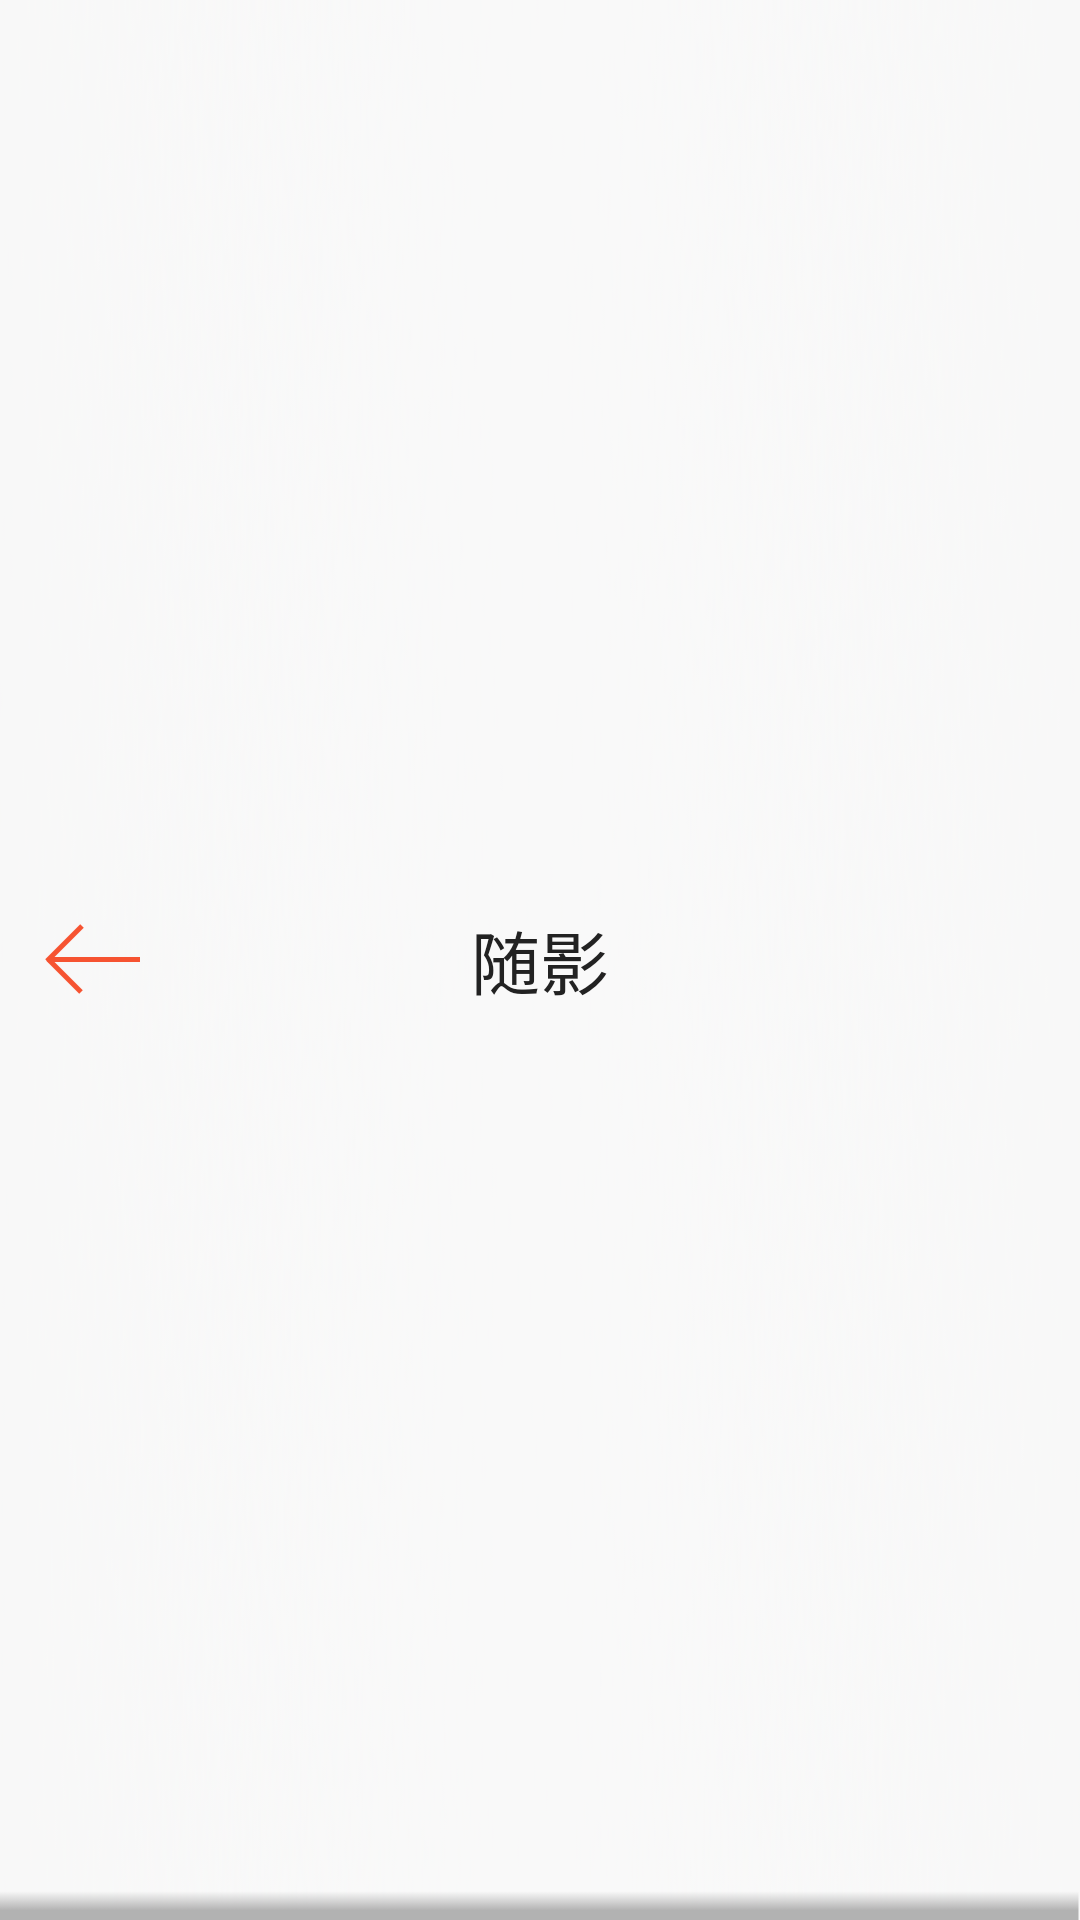

Reconstruct the res/layout file that produces this screen, plus the resources it refers to.
<!-- AndroidManifest.xml: application theme AppTheme -->
<!-- res/layout/navbar.xml -->
<?xml version="1.0" encoding="utf-8"?>

<FrameLayout android:id="@id/nav_bar" android:background="@drawable/nav_bar_bg" android:layout_width="fill_parent" android:layout_height="@dimen/nav_bar_height"
  xmlns:android="http://schemas.android.com/apk/res/android">
    <Button android:layout_gravity="left|center" android:id="@id/left_btn" android:background="@drawable/titlebar_back_selector" android:layout_width="@dimen/nav_bar_height" android:layout_height="@dimen/nav_bar_height" />
    <TextView android:textSize="@dimen/nav_bar_title_textsize" android:textColor="@color/nav_title_color" android:gravity="center" android:layout_gravity="center" android:id="@id/title_text_view" android:padding="7.0dip" android:layout_width="@dimen/nav_bar_title_width" android:layout_height="wrap_content" android:layout_marginLeft="@dimen/nav_bar_height" android:layout_marginRight="@dimen/nav_bar_height" android:text="随影" android:singleLine="true" />
    <Button android:textSize="@dimen/nav_bar_button_textsize" android:textColor="@color/nav_btn_textcolor" android:layout_gravity="right|center" android:id="@id/right_btn" android:background="@null" android:layout_width="@dimen/nav_bar_height" android:layout_height="@dimen/nav_bar_height" android:layout_marginRight="10.0dip" />
</FrameLayout>
<!-- resources referenced by this layout -->
<resources>
  <color name="nav_btn_textcolor">#fff65331</color>
  <color name="nav_title_color">#ff222222</color>
  <dimen name="nav_bar_button_textsize">23.0px</dimen>
  <dimen name="nav_bar_height">67.0px</dimen>
  <dimen name="nav_bar_title_textsize">31.0px</dimen>
  <dimen name="nav_bar_title_width">360.0px</dimen>
  <!-- drawable nav_bar_bg: png bitmap (drawable-hdpi, 11377 bytes) -->
  <!-- drawable titlebar_back_selector (drawable) -->
  <?xml version="1.0" encoding="utf-8"?>
  
  <selector
    xmlns:android="http://schemas.android.com/apk/res/android">
      <item android:state_pressed="true" android:drawable="@drawable/nav_icon_back_click" />
      <item android:state_focused="true" android:drawable="@drawable/nav_icon_back_click" />
      <item android:drawable="@drawable/nav_icon_back" />
  </selector>
  <style name="AppTheme" parent="AppBaseTheme">
          
      </style>
  <!-- drawable nav_icon_back_click: png bitmap (drawable-xhdpi, 346 bytes) -->
  <!-- drawable nav_icon_back: png bitmap (drawable-xhdpi, 343 bytes) -->
  <style name="AppBaseTheme" parent="Theme.AppCompat.Light">
          
      </style>
</resources>
